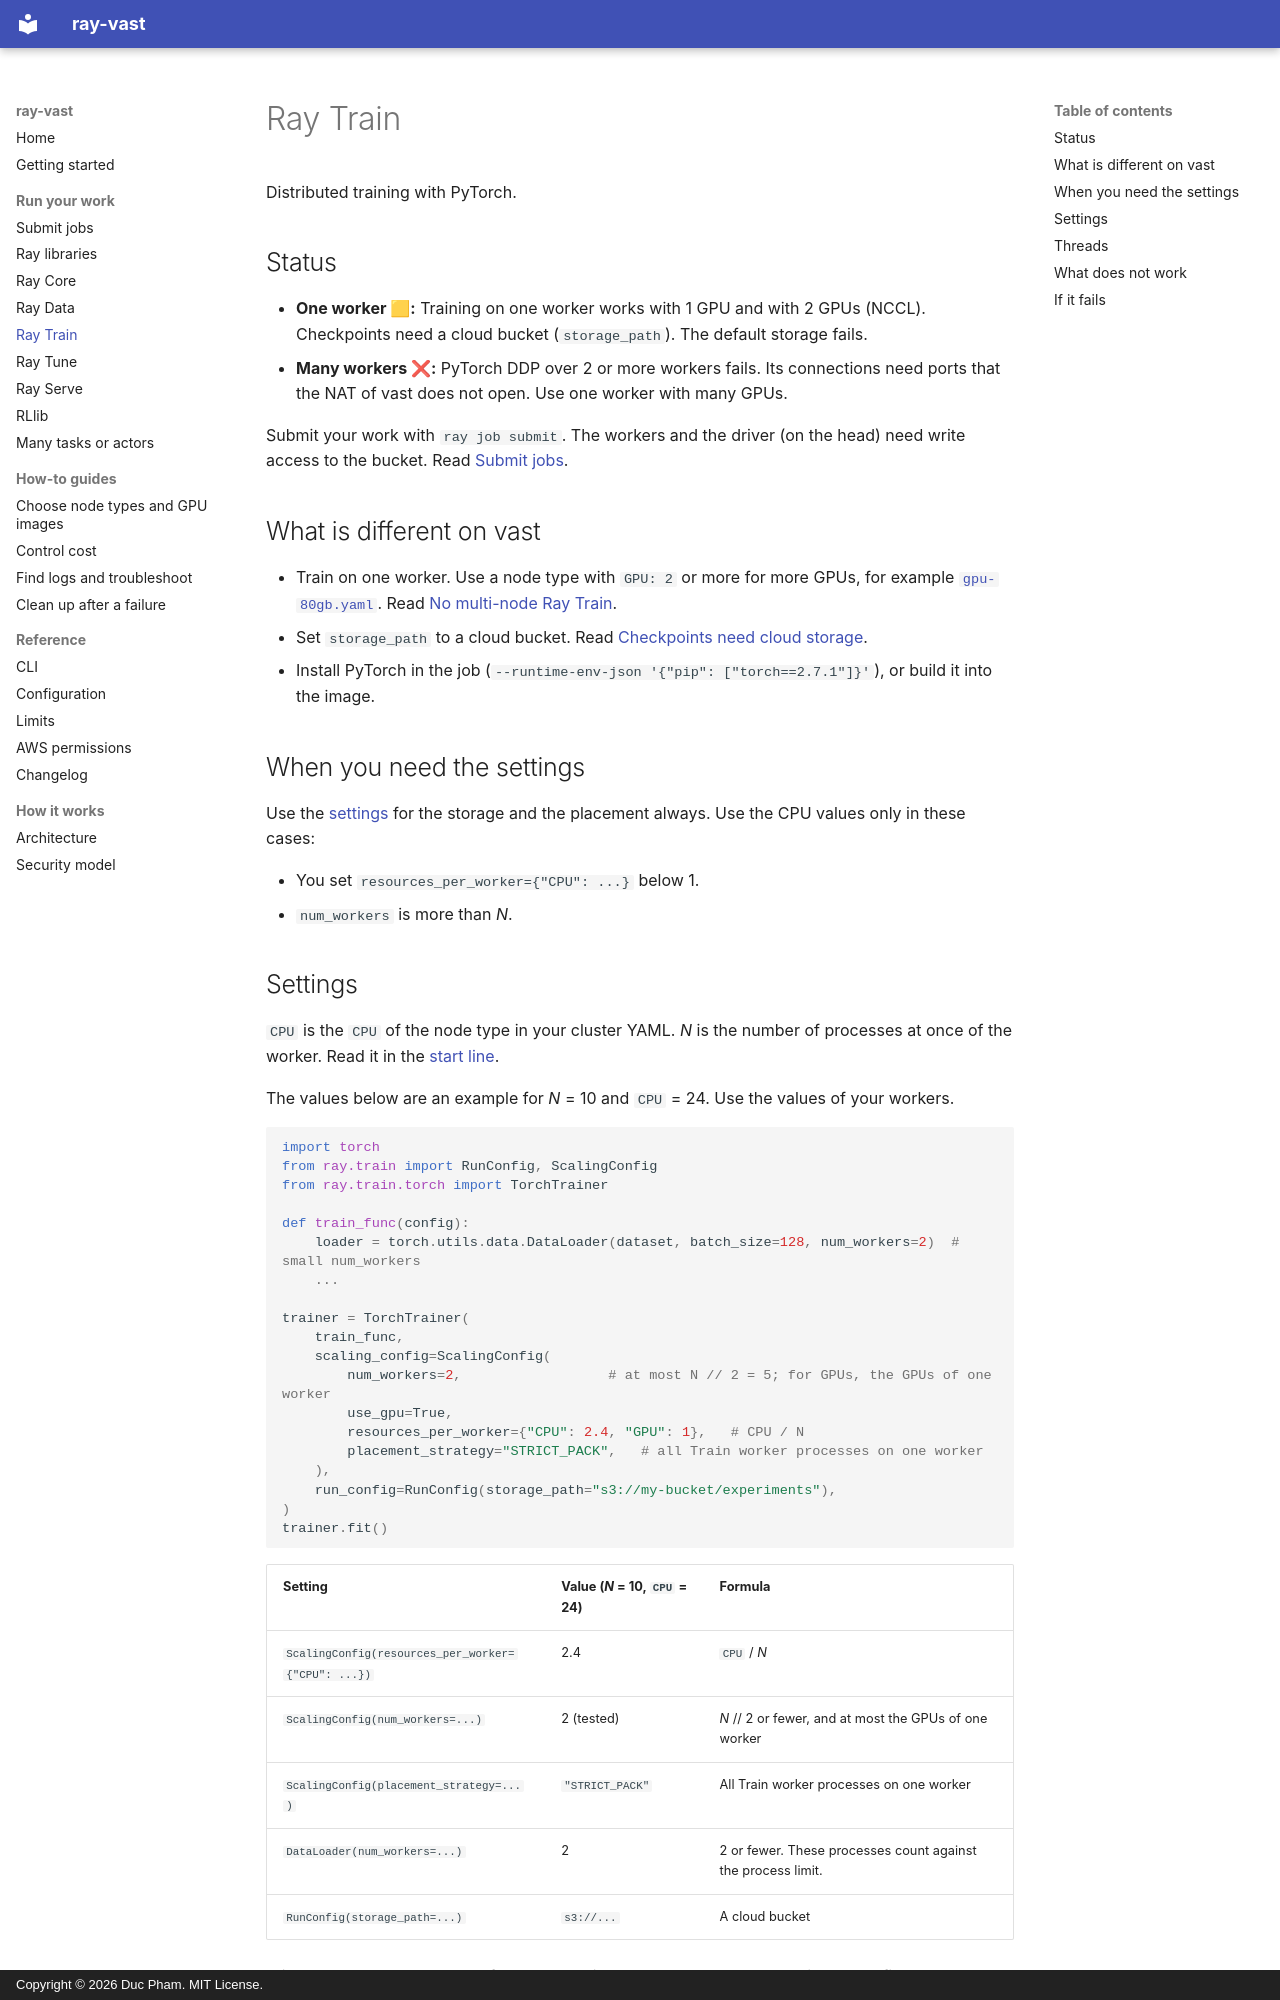

repository: duc-ph/ray-vast · page: libraries/train/index.html · generator: mkdocs · copyright: Copyright © 2026 Duc Pham. MIT License.

# Ray Train

Distributed training with PyTorch.

## Status

- **One worker 🟨:** Training on one worker works with 1 GPU and with 2 GPUs (NCCL). Checkpoints need a cloud bucket (`storage_path`). The default storage fails.
- **Many workers ❌:** PyTorch DDP over 2 or more workers fails. Its connections need ports that the NAT of vast does not open. Use one worker with many GPUs.

Submit your work with `ray job submit`. The workers and the driver (on the head) need write access to the bucket. Read [Submit jobs](jobs.md#pass-credentials-to-the-job).

## What is different on vast

- Train on one worker. Use a node type with `GPU: 2` or more for more GPUs, for example [`gpu-80gb.yaml`](https://github.com/duc-ph/ray-vast/blob/main/src/ray_vast/examples/gpu-80gb.yaml). Read [No multi-node Ray Train](../reference/limits.md#no-multi-node-ray-train).
- Set `storage_path` to a cloud bucket. Read [Checkpoints need cloud storage](../reference/limits.md#checkpoints-need-cloud-storage).
- Install PyTorch in the job (`--runtime-env-json '{"pip": ["torch==2.7.1"]}'`), or build it into the image.

## When you need the settings

Use the [settings](#settings) for the storage and the placement always. Use the CPU values only in these cases:

- You set `resources_per_worker={"CPU": ...}` below 1.
- `num_workers` is more than *N*.

## Settings

`CPU` is the `CPU` of the node type in your cluster YAML. *N* is the number of processes at once of the worker. Read it in the [start line](many-tasks.md#the-number-of-processes-at-once).

The values below are an example for *N* = 10 and `CPU` = 24. Use the values of your workers.

```python
import torch
from ray.train import RunConfig, ScalingConfig
from ray.train.torch import TorchTrainer

def train_func(config):
    loader = torch.utils.data.DataLoader(dataset, batch_size=128, num_workers=2)  # small num_workers
    ...

trainer = TorchTrainer(
    train_func,
    scaling_config=ScalingConfig(
        num_workers=2,                  # at most N // 2 = 5; for GPUs, the GPUs of one worker
        use_gpu=True,
        resources_per_worker={"CPU": 2.4, "GPU": 1},   # CPU / N
        placement_strategy="STRICT_PACK",   # all Train worker processes on one worker
    ),
    run_config=RunConfig(storage_path="s3://my-bucket/experiments"),
)
trainer.fit()
```

| Setting | Value (*N* = 10, `CPU` = 24) | Formula |
|---|---|---|
| `ScalingConfig(resources_per_worker={"CPU": ...})` | 2.4 | `CPU` / *N* |
| `ScalingConfig(num_workers=...)` | 2 (tested) | *N* // 2 or fewer, and at most the GPUs of one worker |
| `ScalingConfig(placement_strategy=...)` | `"STRICT_PACK"` | All Train worker processes on one worker |
| `DataLoader(num_workers=...)` | 2 | 2 or fewer. These processes count against the process limit. |
| `RunConfig(storage_path=...)` | `s3://...` | A cloud bucket |

With `num_workers` = *N* // 2 or fewer, the Train worker processes and their helpers fit on the worker.
